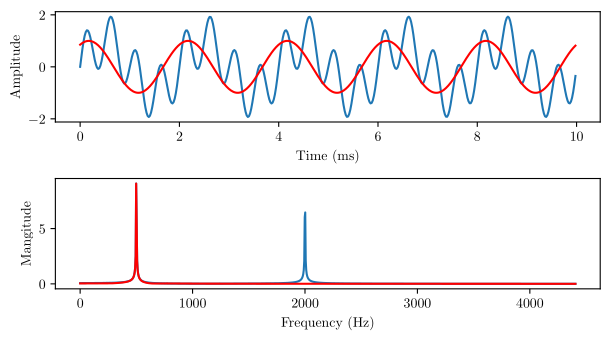

Source code (Python):
import matplotlib

matplotlib.use("pgf")
matplotlib.rcParams.update({
    "pgf.texsystem": "pdflatex",
    'font.family': 'serif',
    'text.usetex': True,
    'pgf.rcfonts': False,
})

import matplotlib.pyplot as plt
from scipy.fft import fft
import numpy as np
from scipy import signal

sample_rate = 1 / 44100
num_samples = 200_000

t = np.linspace(0, num_samples * sample_rate, num_samples)
y = np.sin(2*np.pi*500*t) + np.sin(2*np.pi*2000*t)
yf = fft(y, norm='ortho')
yf = np.abs(yf[0:20_000:20])
xf = np.linspace(0.0, 1.0/(2.0*sample_rate), num_samples//2)[:20_000:20]

sos = signal.butter(10, 15, 'lp', fs=1000, output='sos')
filtered = signal.sosfilt(sos, y)

fft_filtered = fft(filtered, norm='ortho')
fft_filtered = np.abs(fft_filtered[0:20_000:20])

fig, (ax1,ax2) = plt.subplots(ncols=1, nrows=2)

ax1.plot(t[:441] * 1000, y[441:441*2])
ax1.plot(t[:441] * 1000, filtered[441:441*2], color="red")
ax1.set_xlabel("Time (ms)")
ax1.set_ylabel("Amplitude")

ax2.plot(xf, yf)
ax2.plot(xf, fft_filtered, color="red")
ax2.set_xlabel("Frequency (Hz)")
ax2.set_ylabel("Mangitude")

fig = plt.gcf()
fig.set_size_inches(w=6.202, h=3.5)
plt.tight_layout()

#plt.show()
plt.savefig("lowpass_effect.pgf")